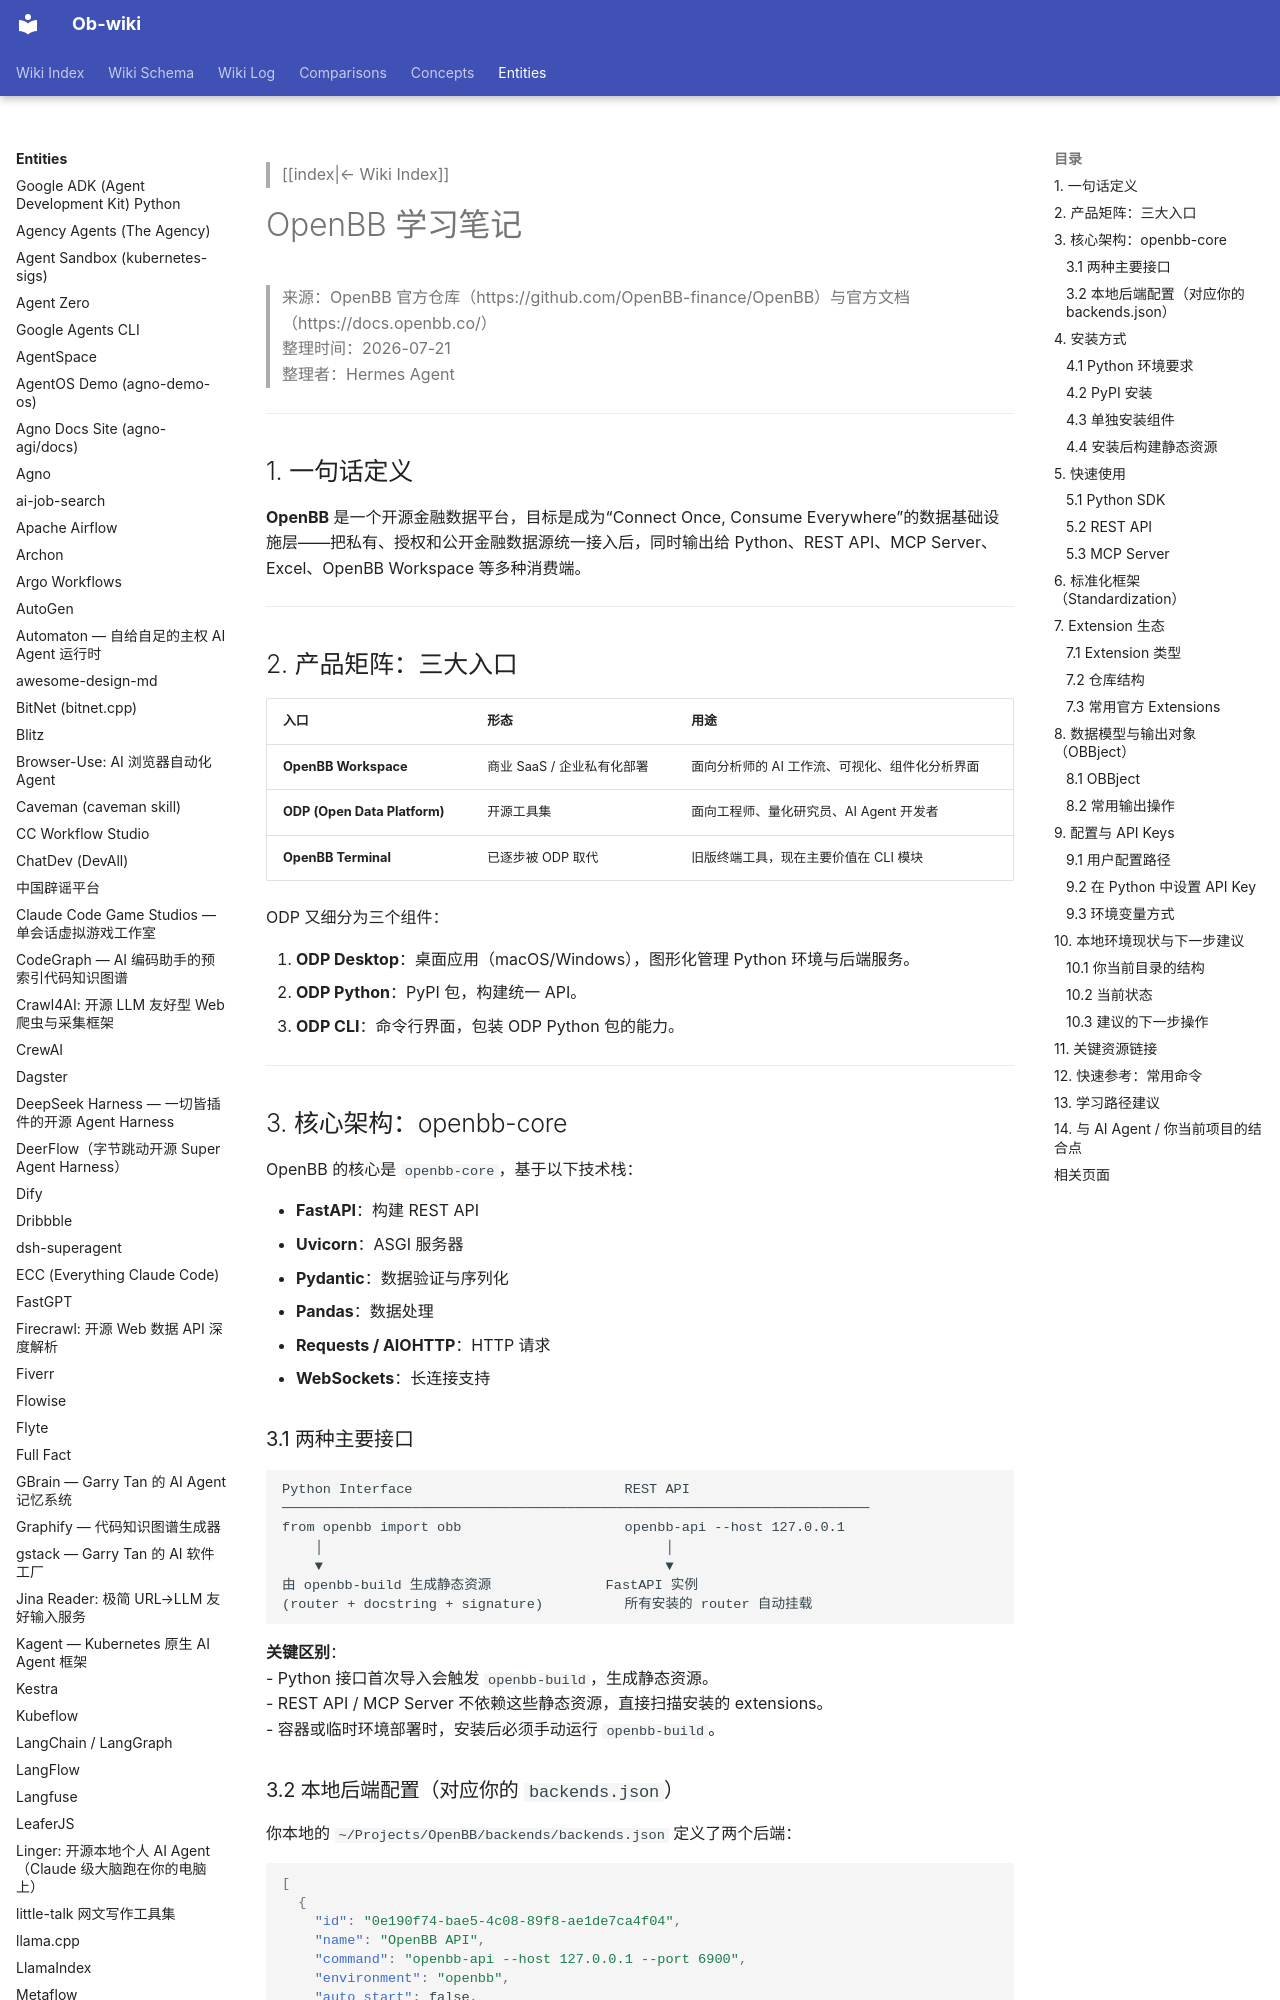

repository: sendwealth/Ob-wiki-site · page: entities/openbb/index.html · generator: mkdocs

---
title: "OpenBB: 开源金融数据平台学习笔记"
created: 2026-07-21
updated: 2026-07-21
type: entity
tags: [openbb, financial-data, mcp, open-source, python, data-platform, ai-agent]
sources:
  - https://github.com/OpenBB-finance/OpenBB
  - https://docs.openbb.co/
confidence: high
---

> [[index|← Wiki Index]]

# OpenBB 学习笔记

> 来源：OpenBB 官方仓库（https://github.com/OpenBB-finance/OpenBB）与官方文档（https://docs.openbb.co/）
> 整理时间：2026-07-21
> 整理者：Hermes Agent

---

## 1. 一句话定义

**OpenBB** 是一个开源金融数据平台，目标是成为“Connect Once, Consume Everywhere”的数据基础设施层——把私有、授权和公开金融数据源统一接入后，同时输出给 Python、REST API、MCP Server、Excel、OpenBB Workspace 等多种消费端。

---

## 2. 产品矩阵：三大入口

| 入口 | 形态 | 用途 |
|------|------|------|
| **OpenBB Workspace** | 商业 SaaS / 企业私有化部署 | 面向分析师的 AI 工作流、可视化、组件化分析界面 |
| **ODP (Open Data Platform)** | 开源工具集 | 面向工程师、量化研究员、AI Agent 开发者 |
| **OpenBB Terminal** | 已逐步被 ODP 取代 | 旧版终端工具，现在主要价值在 CLI 模块 |

ODP 又细分为三个组件：

1. **ODP Desktop**：桌面应用（macOS/Windows），图形化管理 Python 环境与后端服务。
2. **ODP Python**：PyPI 包，构建统一 API。
3. **ODP CLI**：命令行界面，包装 ODP Python 包的能力。

---

## 3. 核心架构：openbb-core

OpenBB 的核心是 `openbb-core`，基于以下技术栈：

- **FastAPI**：构建 REST API
- **Uvicorn**：ASGI 服务器
- **Pydantic**：数据验证与序列化
- **Pandas**：数据处理
- **Requests / AIOHTTP**：HTTP 请求
- **WebSockets**：长连接支持
